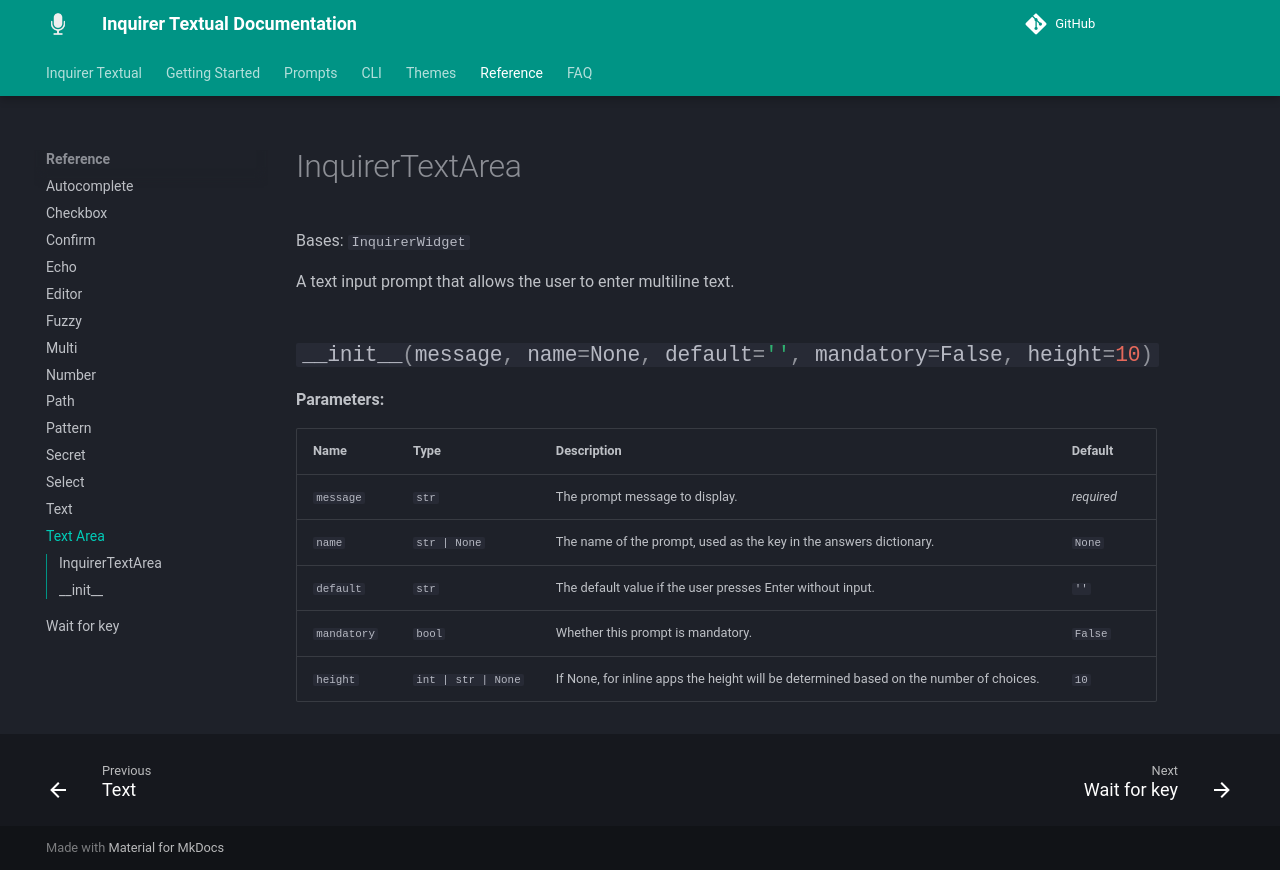

repository: robvanderleek/inquirer-textual · page: reference/textarea/index.html · generator: mkdocs

# InquirerTextArea

::: inquirer_textual.widgets.InquirerTextArea.InquirerTextArea
